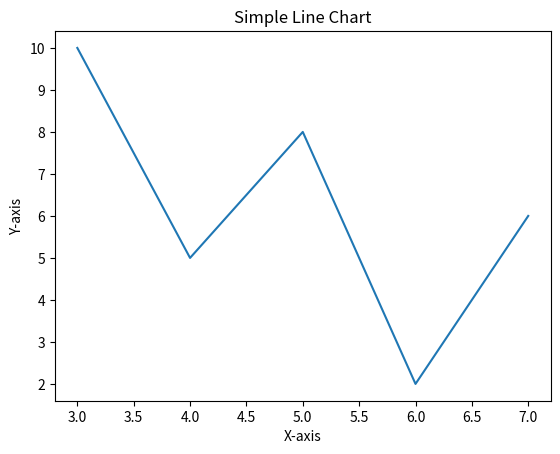

The matplotlib source for this figure:
import numpy as np
import matplotlib.pyplot as plt
x = [3,4,5,6,7]
y = [10,5,8,2,6]
plt.plot(x,y)
plt.xlabel("X-axis")
plt.ylabel("Y-axis")
plt.title("Simple Line Chart")
plt.show()
